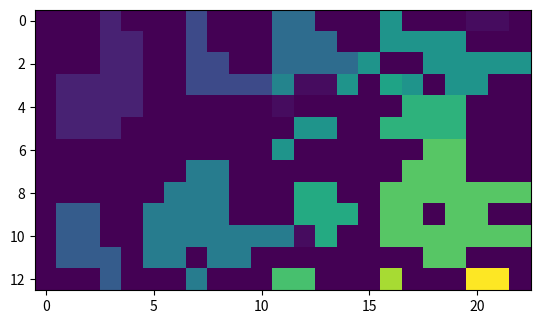

This figure's Python source:
import matplotlib.pyplot as plt
import numpy as np

im =  [[0, 0, 0, 1, 0, 0, 0, 1, 0, 0, 0, 1, 1, 0, 0, 0, 1, 0, 0, 0, 1, 1, 0], 
       [0, 0, 0, 1, 1, 0, 0, 1, 0, 0, 0, 1, 1, 1, 0, 0, 1, 1, 1, 1, 0, 0, 0], 
       [0, 0, 0, 1, 1, 0, 0, 1, 1, 0, 0, 1, 1, 1, 1, 1, 0, 0, 1, 1, 1, 1, 1], 
       [0, 1, 1, 1, 1, 0, 0, 1, 1, 1, 1, 1, 1, 1, 1, 0, 1, 1, 0, 1, 1, 0, 0], 
       [0, 1, 1, 1, 1, 0, 0, 0, 0, 0, 0, 1, 0, 0, 0, 0, 0, 1, 1, 1, 0, 0, 0], 
       [0, 1, 1, 1, 0, 0, 0, 0, 0, 0, 0, 0, 1, 1, 0, 0, 1, 1, 1, 1, 0, 0, 0], 
       [0, 0, 0, 0, 0, 0, 0, 0, 0, 0, 0, 1, 0, 0, 0, 0, 0, 0, 1, 1, 0, 0, 0],
       [0, 0, 0, 0, 0, 0, 0, 1, 1, 0, 0, 0, 0, 0, 0, 0, 0, 1, 1, 1, 0, 0, 0],
       [0, 0, 0, 0, 0, 0, 1, 1, 1, 0, 0, 0, 1, 1, 0, 0, 1, 1, 1, 1, 1, 1, 1],
       [0, 1, 1, 0, 0, 1, 1, 1, 1, 0, 0, 0, 1, 1, 1, 0, 1, 1, 0, 1, 1, 0, 0],
       [0, 1, 1, 0, 0, 1, 1, 1, 1, 1, 1, 1, 1, 1, 0, 0, 1, 1, 1, 1, 1, 1, 1],
       [0, 1, 1, 1, 0, 1, 1, 0, 1, 1, 0, 0, 0, 0, 0, 0, 0, 0, 1, 1, 0, 0, 0],
       [0, 0, 0, 1, 0, 0, 0, 1, 0, 0, 0, 1, 1, 0, 0, 0, 1, 0, 0, 0, 1, 1, 0]]

plt.imshow(np.array(im))
plt.show()

for i in range(len(im)):
    print(im[i])
print('\n')

m = 0

for i in range(len(im)):
       m+=1   
       for j in range(len(im[i])):
           count = i + j
           if (0 < j <= len(im[i])) and (i < len(im) - 1):
               a = im[i][j]
               b = im[i+1][j]
               c = im[i+1][j-1]
               if a == 0 and c == 0 and b != 0:
                    im[i+1][j] = count
                    
               elif a == 0 and b != 0 and c != 0:
                   im[i+1][j] = count
                   if im[i+1][j] > im[i+1][j-1]:
                       im[i+1][j] = im[i+1][j-1] 
                       
               elif a != 0 and b == 0 and c == 0:
                   pass
               
               elif a != 0 and b == 0 and c != 0:
                   im[i+1][j-1] = im[i][j]
                   
               elif a != 0 and b != 0 and c == 0:
                   if im[i][j] > im[i+1][j]:
                      im[i+1][j] = im[i][j]
                      
                   elif im[i][j] == im[i+1][j]:
                        im[i][j] = count
                        im[i+1][j] = im[i][j]
                      
               elif a != 0 and b != 0 and c != 0:
                   if im[i+1][j-1] >= im[i][j]:
                      im[i][j] = im[i+1][j-1]
                      im[i+1][j] = im[i+1][j-1]
                      

               elif a != 0 and b == 0 and c != 0:
                   im[i+1][j-1] = im[i][j]
                   
               elif a != 0 and b != 0 and c == 0:
                   if im[i][j] > im[i+1][j]:
                      im[i+1][j] = im[i][j]
                      
                   elif im[i][j] == im[i+1][j]:
                        im[i][j] = count
                        im[i+1][j] = im[i][j]
                      
               elif a != 0 and b != 0 and c != 0:
                   if im[i+1][j-1] >= im[i][j]:
                      im[i+1][j-1] = im[i][j]
                      im[i+1][j] = im[i+1][j-1]
                      
                   elif im[i+1][j-1] < im[i][j]:
                       im[i][j] = im[i+1][j-1]
                       im[i+1][j] = im[i+1][j-1]
               
data = np.array(im)

for i in range(len(im)):
    print(im[i])

plt.imshow(data)
plt.show()